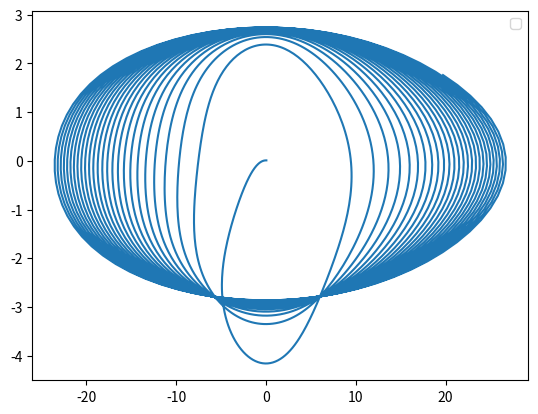

The script that saved this image:
import numpy as np
from scipy.integrate import odeint
import matplotlib.pyplot as plt

t=np.arange(0,27,0.01)

def diff_function(z,t):
    y,s=z
    dy_dt=s
    ds_dt=-np.sin(y)*s-3*y*t-5
    return dy_dt,ds_dt
y_0=0.01
s_0=0.05
z0=y_0,s_0
sol=odeint(diff_function,z0,t)
plt.plot(sol[:,1],sol[:,0])
plt.legend()
plt.show()

